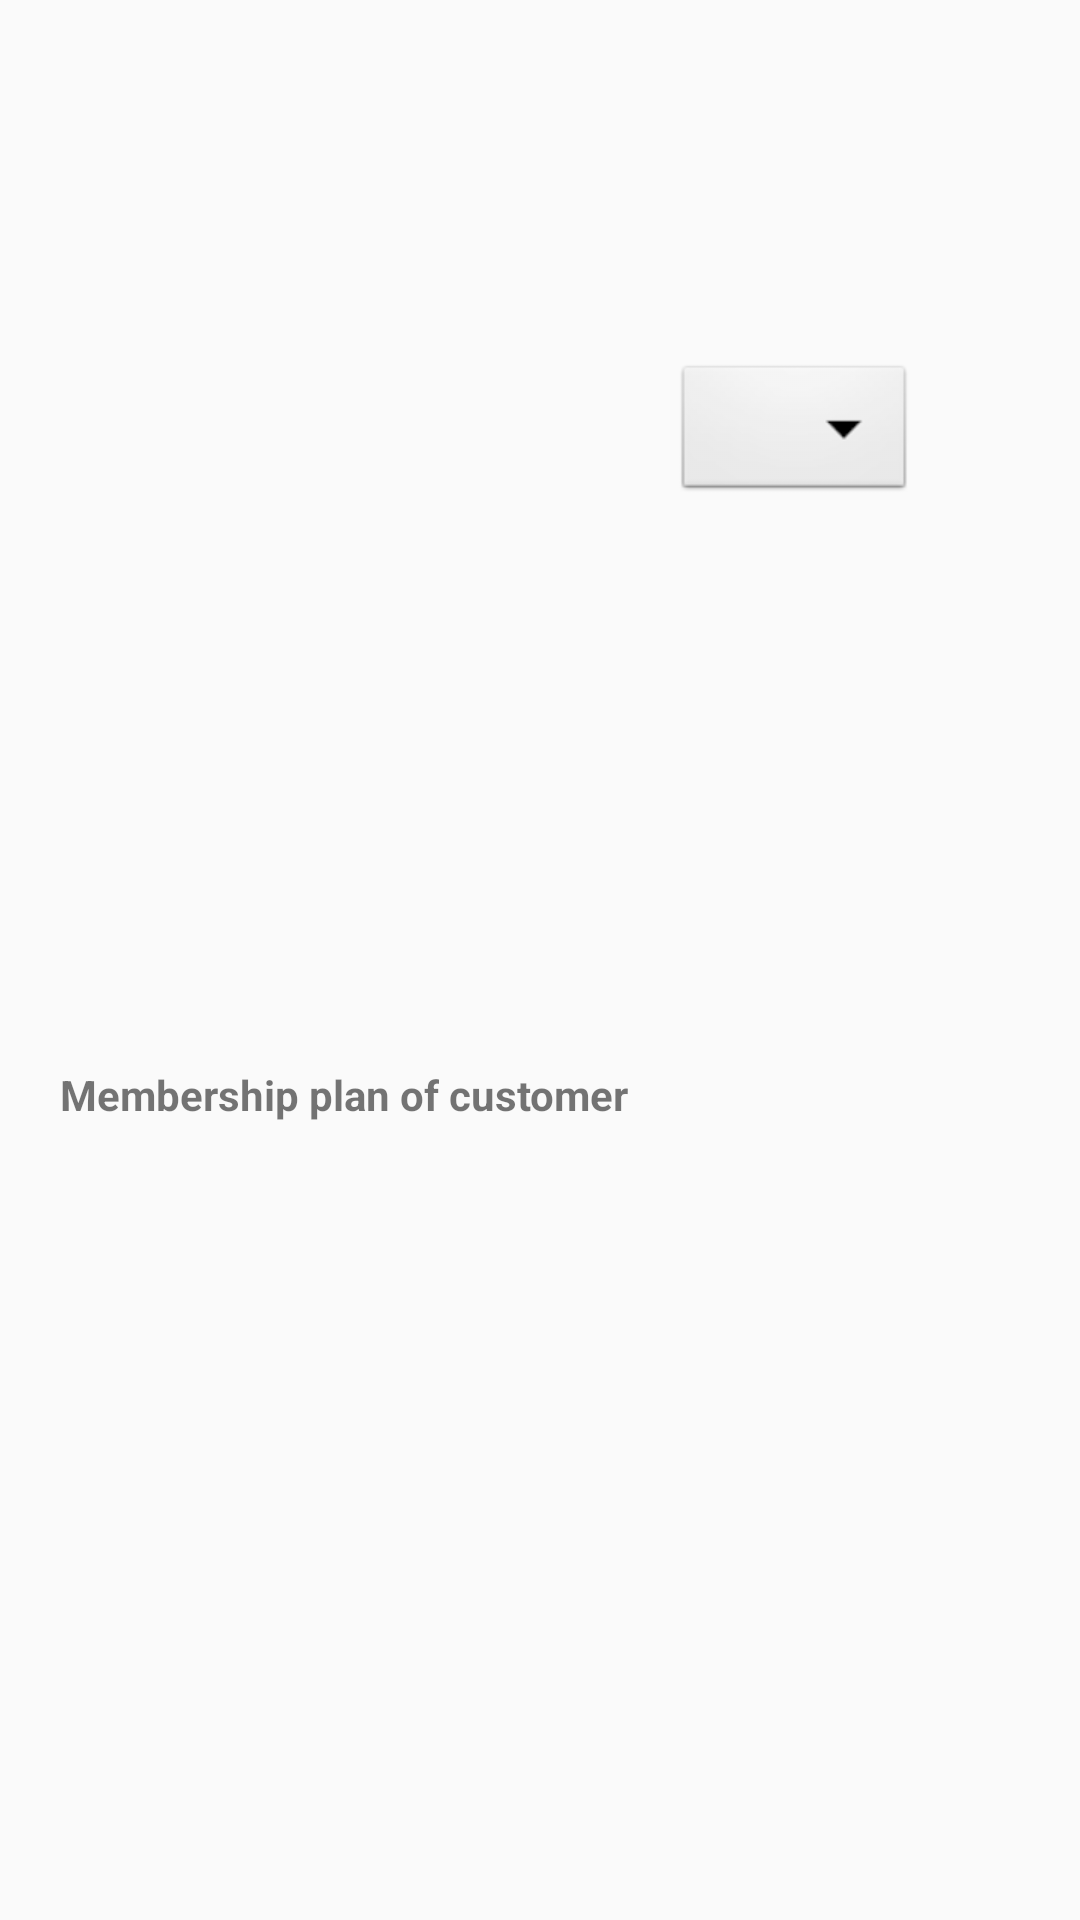

Layout XML and referenced resources for this Android screen:
<!-- AndroidManifest.xml: application theme AppTheme -->
<!-- res/layout/activity_view_customer_extension.xml -->
<?xml version="1.0" encoding="utf-8"?>
<LinearLayout android:orientation="vertical"
    android:layout_width="match_parent"
    android:layout_height="wrap_content"
    android:paddingTop="120dp"
    android:paddingLeft="20dp"
    android:paddingRight="20dp"
    xmlns:android="http://schemas.android.com/apk/res/android">

    
        
        
        
        

        
            
            
            
            
            
            
            
            


        
            
            
            
            
            

    

    <LinearLayout
        android:orientation="horizontal"
        android:layout_width="match_parent"
        android:layout_height="match_parent"
        android:paddingBottom="30dp">

        <TextView
            android:layout_width="wrap_content"
            android:layout_height="wrap_content"
            android:text="Membership plan of customer"
            android:paddingRight="15dp"
            android:textStyle="bold"
            android:fontFamily="sans-serif"
            android:textSize="@dimen/textsize"
            android:layout_gravity="center" />


        <Spinner
            android:id="@+id/membership_plan"
            android:layout_width="wrap_content"
            android:layout_height="wrap_content"
            android:background="@android:drawable/btn_dropdown"
            android:spinnerMode="dropdown"/>

    </LinearLayout>

    <Button
        android:id="@+id/view_customer_button"
        android:layout_width="fill_parent"
        android:layout_height="wrap_content"
        android:layout_marginBottom="30dp"
        android:layout_marginTop="20dp"
        android:onClick="View_Customer"
        android:padding="10dp"
        android:text="View Customer" />


</LinearLayout>
<!-- resources referenced by this layout -->
<resources>
  <style name="AppTheme" parent="Theme.AppCompat.Light.DarkActionBar">
          
          <item name="colorPrimary">@color/colorPrimary</item>
          <item name="colorPrimaryDark">@color/colorPrimaryDark</item>
          <item name="colorAccent">@color/colorAccent</item>
      </style>
  <!-- not gathered from this repository: default colours our renderer supplied (Android Studio template values) -->
  <color name="colorPrimary">#FF6200EE</color>
  <color name="colorPrimaryDark">#FF3700B3</color>
  <color name="colorAccent">#FF03DAC5</color>
</resources>
